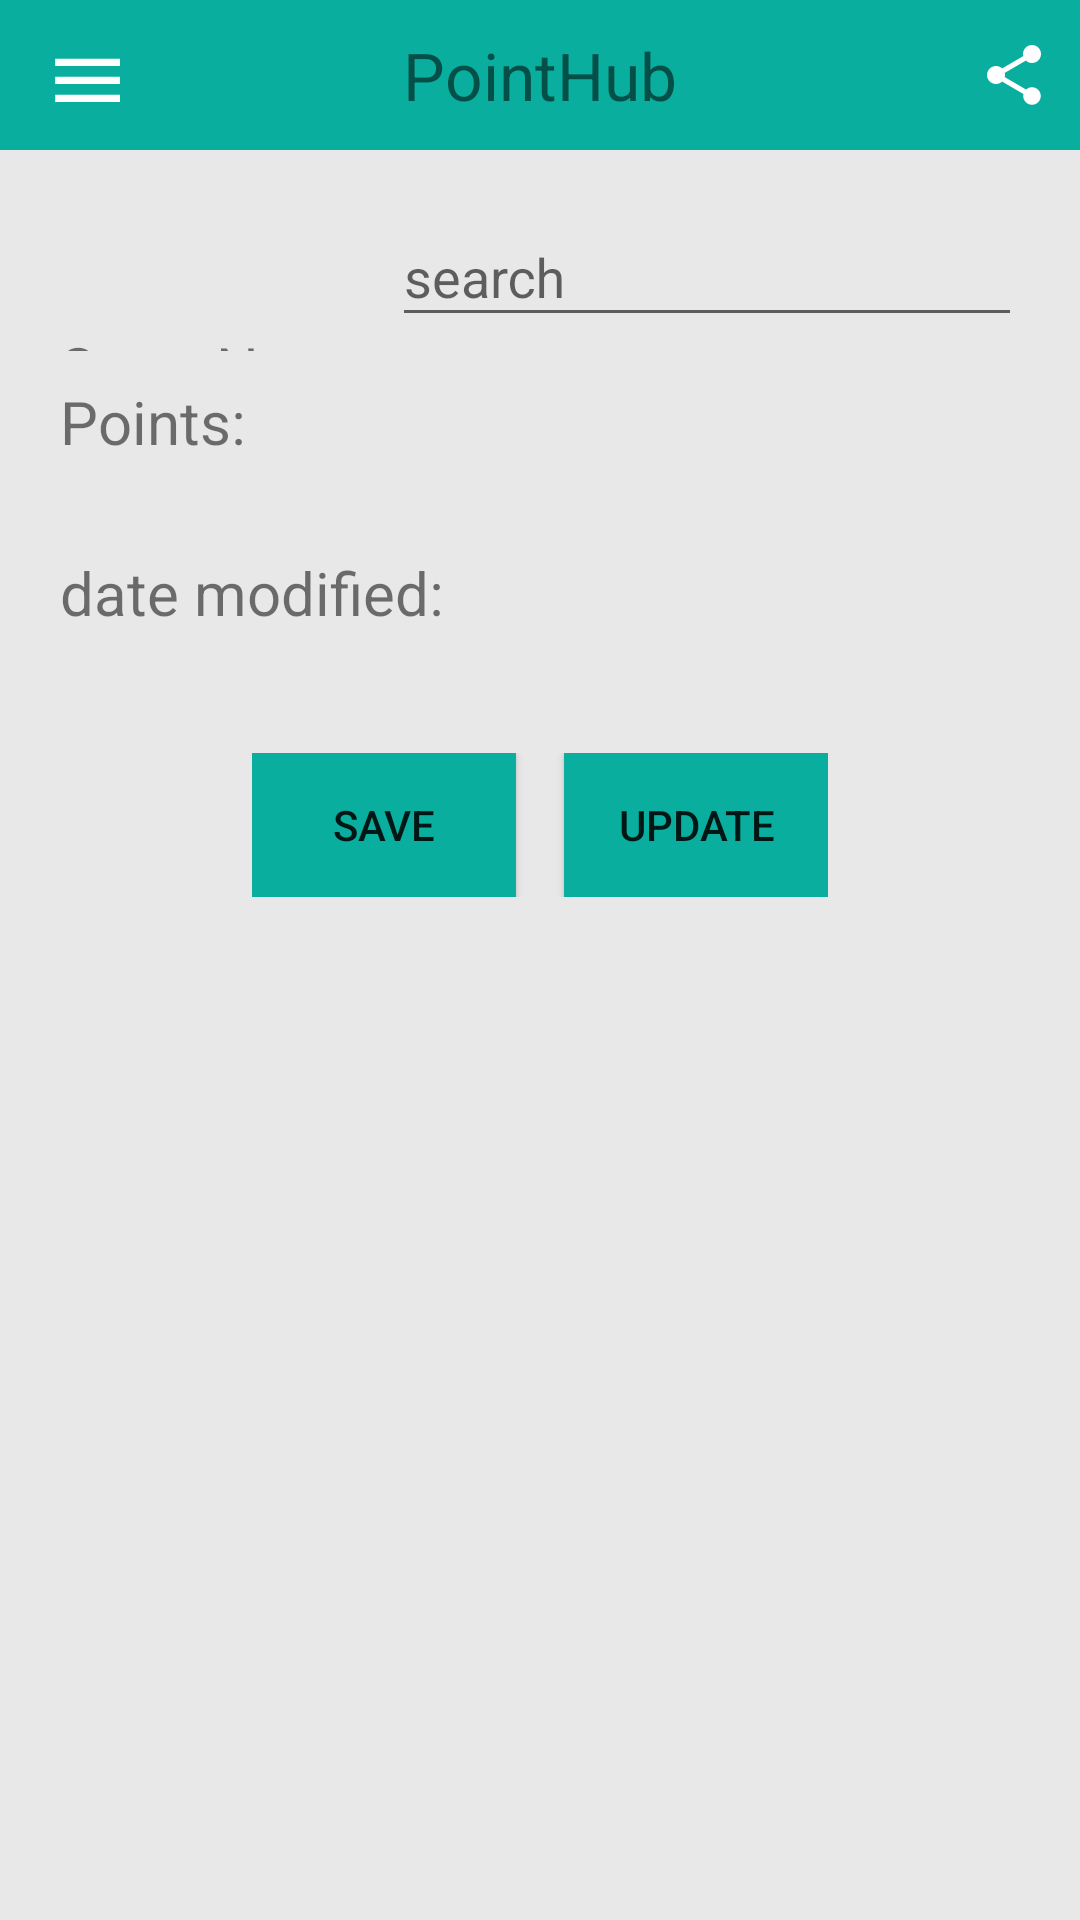

Layout XML and referenced resources for this Android screen:
<!-- AndroidManifest.xml: application theme AppTheme -->
<!-- res/layout/detaildb.xml -->
<?xml version="1.0" encoding="utf-8"?>
<LinearLayout xmlns:android="http://schemas.android.com/apk/res/android"
    android:orientation="vertical" android:layout_width="match_parent"
    android:layout_height="match_parent"
    android:background="@color/lightgrey"
    >


    <include
        android:layout_height="wrap_content"
        android:layout_width="match_parent"
        layout="@layout/header"
        android:id="@+id/header"/>

    <LinearLayout
        android:layout_width="match_parent"
        android:layout_height="match_parent"
        android:orientation="vertical"


        >


        <LinearLayout
            android:layout_width="match_parent"
            android:layout_height="wrap_content"
            android:orientation="horizontal"
            android:layout_marginTop="10dp"
            android:layout_marginLeft="20dp"
            >
            <TextView
                android:layout_width="wrap_content"
                android:layout_height="wrap_content"
                android:text="Store Name:"
                android:textSize="20dp"
                android:layout_marginTop="30dp"
                />

            <android.support.design.widget.TextInputLayout
                android:layout_width="match_parent"
                android:layout_height="wrap_content"
                >

                <EditText
                    android:layout_width="wrap_content"
                    android:layout_height="wrap_content"
                    android:ems="10"
                    android:hint="search"
                    android:id="@+id/dsnamej"
                    />
            </android.support.design.widget.TextInputLayout>
        </LinearLayout>


        <LinearLayout
            android:layout_width="match_parent"
            android:layout_height="wrap_content"
            android:orientation="horizontal"
            android:layout_marginTop="10dp"
            android:layout_marginLeft="20dp"
            >
            <TextView
                android:layout_width="wrap_content"
                android:layout_height="wrap_content"
                android:text="Points:"
                android:textSize="20dp"
                />
            <TextView
                android:layout_width="wrap_content"
                android:layout_height="wrap_content"
                android:text=""
                android:id="@+id/upoints"
                android:textSize="20dp"
                />

        </LinearLayout>
        <LinearLayout
            android:layout_width="match_parent"
            android:layout_height="wrap_content"
            android:orientation="horizontal"
            android:layout_marginTop="30dp"
            android:layout_marginLeft="20dp"
            >
            <TextView
                android:layout_width="wrap_content"
                android:layout_height="wrap_content"
                android:text="date modified:"
                android:textSize="20dp"
                />
            <TextView
                android:layout_width="wrap_content"
                android:layout_height="wrap_content"
                android:text=""
                android:id="@+id/udate"
                android:textSize="20dp"
                />

        </LinearLayout>
        <LinearLayout
            android:layout_width="wrap_content"
            android:layout_height="wrap_content"
            android:orientation="horizontal"
            android:layout_gravity="center"
            android:layout_marginTop="40dp">
            <Button
                android:layout_width="wrap_content"
                android:layout_height="wrap_content"
                android:text="Save"
                android:background="@color/btncolor"
                android:id="@+id/usave"
                android:layout_marginRight="16dp"
                />

            <Button
                android:layout_width="wrap_content"
                android:layout_height="wrap_content"
                android:text="update"
                android:background="@color/btncolor"
                android:id="@+id/update"
                />
        </LinearLayout>
    </LinearLayout>
</LinearLayout>
<!-- res/layout/header.xml (included above) -->
<?xml version="1.0" encoding="utf-8"?>
<RelativeLayout xmlns:android="http://schemas.android.com/apk/res/android"
    xmlns:tools="http://schemas.android.com/tools"
    android:layout_width="match_parent"
    android:layout_height="match_parent"
    android:id="@+id/layout"
    android:layout_alignParentTop="true">


<RelativeLayout
    android:layout_width="match_parent"
    android:layout_height="50dp"
    android:background="@color/btncolor"
    android:layout_alignParentTop="true"
    android:id="@+id/tollbar">

    <TextView
        android:layout_width="wrap_content"
        android:layout_height="wrap_content"
        android:text="@string/app_name"
        android:textSize="22dp"
        android:textColor="@color/zxing_encode_view"
        android:layout_centerInParent="true"/>


    <ImageView
        android:layout_width="wrap_content"
        android:layout_height="match_parent"
        android:src="@drawable/ic_dehaze_black_24dp"
        android:layout_marginLeft="16dp"
        android:id="@+id/imgmenu"/>
    <ImageView
        android:layout_width="wrap_content"
        android:layout_height="match_parent"
        android:src="@drawable/ic_share_black_24dp"
        android:layout_marginRight="10dp"

        android:id="@+id/share"
        android:layout_alignParentTop="true"
        android:layout_alignParentRight="true"
        android:layout_alignParentEnd="true" />
</RelativeLayout>

</RelativeLayout>
<!-- resources referenced by this layout -->
<resources>
  <color name="btncolor">#FF0AAE9F</color>
  <color name="lightgrey">#e8e8e8</color>
  <!-- drawable ic_dehaze_black_24dp (drawable) -->
  <vector xmlns:android="http://schemas.android.com/apk/res/android"
          android:width="24dp"
          android:height="24dp"
          android:viewportWidth="20.0"
          android:viewportHeight="20.0">
      <path
          android:fillColor="@color/bgcolor"
          android:pathData="M2,15.5v2h20v-2L2,15.5zM2,10.5v2h20v-2L2,10.5zM2,5.5v2h20v-2L2,5.5z"/>
  </vector>
  <!-- drawable ic_share_black_24dp (drawable) -->
  <vector xmlns:android="http://schemas.android.com/apk/res/android"
          android:width="24dp"
          android:height="24dp"
          android:viewportWidth="24.0"
          android:viewportHeight="24.0">
      <path
          android:fillColor="@color/bgcolor"
          android:pathData="M18,16.08c-0.76,0 -1.44,0.3 -1.96,0.77L8.91,12.7c0.05,-0.23 0.09,-0.46 0.09,-0.7s-0.04,-0.47 -0.09,-0.7l7.05,-4.11c0.54,0.5 1.25,0.81 2.04,0.81 1.66,0 3,-1.34 3,-3s-1.34,-3 -3,-3 -3,1.34 -3,3c0,0.24 0.04,0.47 0.09,0.7L8.04,9.81C7.5,9.31 6.79,9 6,9c-1.66,0 -3,1.34 -3,3s1.34,3 3,3c0.79,0 1.5,-0.31 2.04,-0.81l7.12,4.16c-0.05,0.21 -0.08,0.43 -0.08,0.65 0,1.61 1.31,2.92 2.92,2.92 1.61,0 2.92,-1.31 2.92,-2.92s-1.31,-2.92 -2.92,-2.92z"/>
  </vector>
  <string name="app_name">PointHub</string>
  <style name="AppTheme" parent="Theme.AppCompat.Light.NoActionBar">
           Customize your theme here.
  
        <item name="colorPrimary">@color/thickgray</item>
       <item name="colorPrimaryDark">@color/thickgray1</item>
       <item name="colorAccent">@color/colorAccent</item>
  
   </style>
  <color name="bgcolor">#FFFFFF</color>
  <color name="thickgray">#d4d4d4</color>
  <color name="thickgray1">#b7b7b7</color>
  <color name="colorAccent">#FF4081</color>
</resources>
